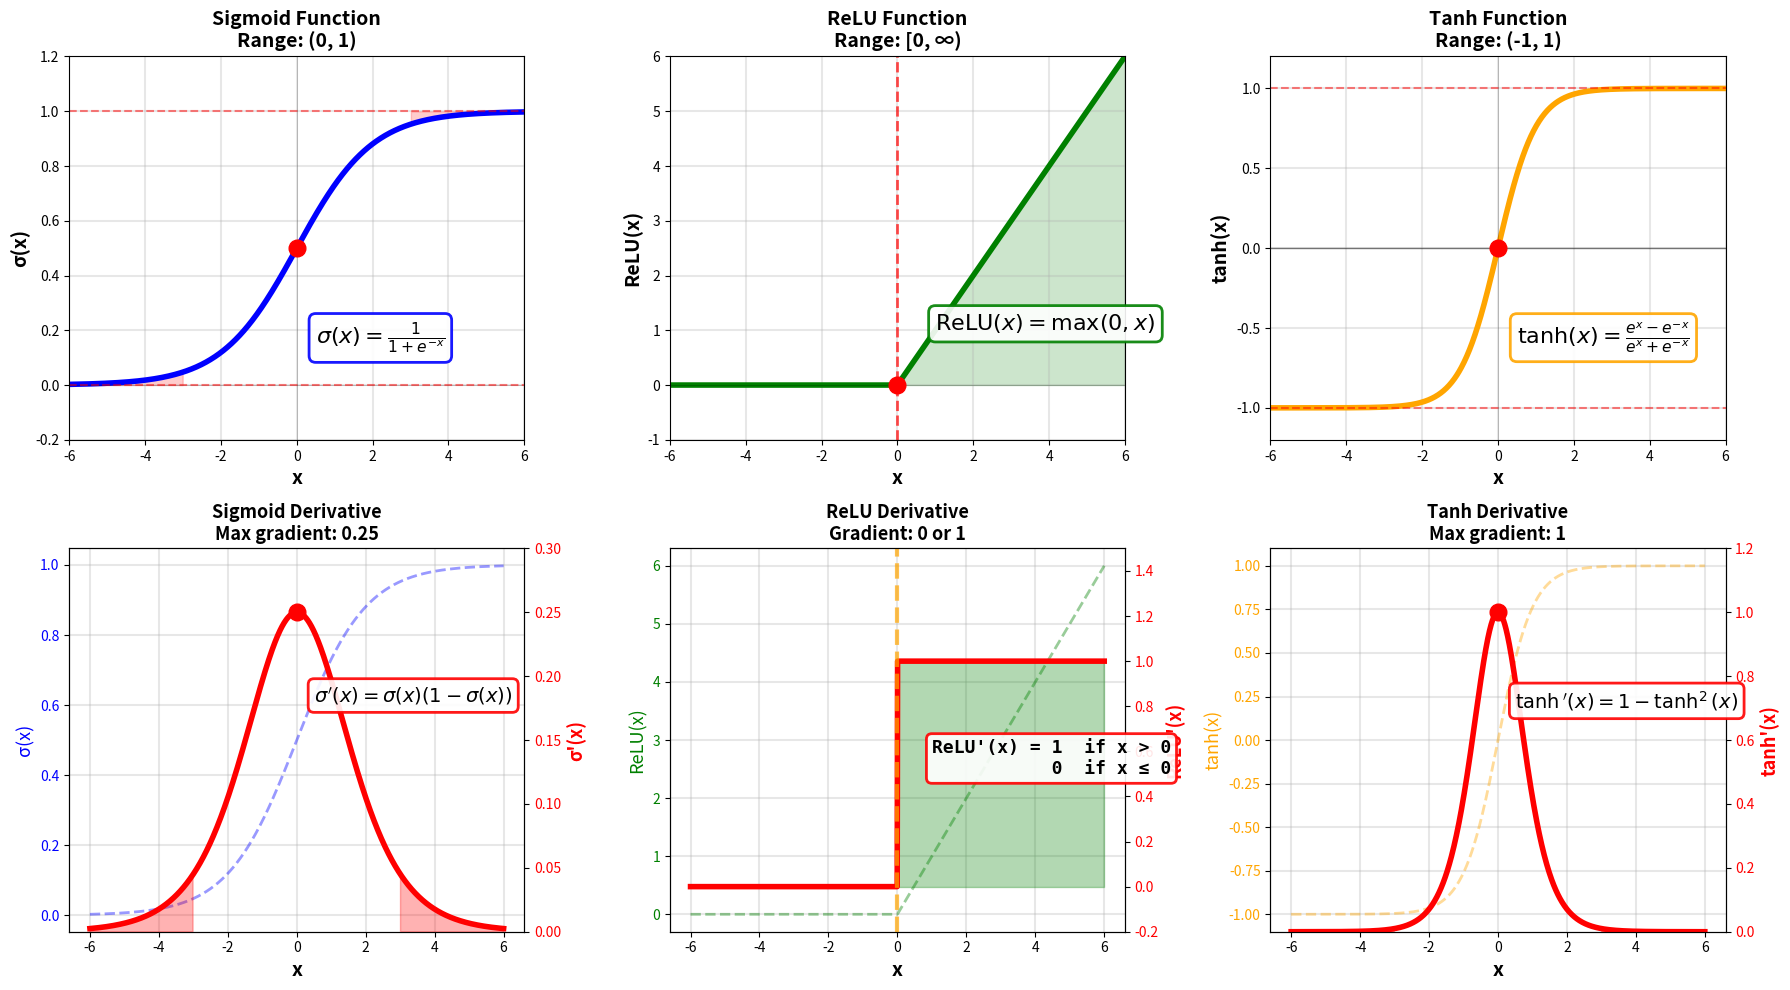

Source code (Python):
import numpy as np
import matplotlib.pyplot as plt

fig = plt.figure(figsize=(18, 10))

x = np.linspace(-6, 6, 1000)

# Define activation functions
sigmoid = 1 / (1 + np.exp(-x))
relu = np.maximum(0, x)
tanh = np.tanh(x)

# Define derivatives
sigmoid_deriv = sigmoid * (1 - sigmoid)
relu_deriv = (x > 0).astype(float)
tanh_deriv = 1 - tanh**2

# ========== Row 1: Function Plots ==========
# Sigmoid Plot
ax1 = plt.subplot(2, 3, 1)
ax1.plot(x, sigmoid, 'b-', linewidth=4, label='σ(x)')
ax1.axhline(y=0, color='k', linewidth=0.5, alpha=0.3)
ax1.axhline(y=1, color='r', linewidth=1.5, linestyle='--', alpha=0.5)
ax1.axhline(y=0, color='r', linewidth=1.5, linestyle='--', alpha=0.5)
ax1.axvline(x=0, color='k', linewidth=0.5, alpha=0.3)
ax1.plot(0, 0.5, 'ro', markersize=12, zorder=5)

# Shade saturation regions
ax1.fill_between(x, 0, sigmoid, where=(x < -3), alpha=0.2, color='red')
ax1.fill_between(x, sigmoid, 1, where=(x > 3), alpha=0.2, color='red')

# Add formula
ax1.text(0.5, 0.15, r'$\sigma(x) = \frac{1}{1 + e^{-x}}$', 
        fontsize=16, weight='bold',
        bbox=dict(boxstyle='round', facecolor='white', alpha=0.9, edgecolor='blue', linewidth=2))

ax1.set_xlabel('x', fontsize=14, weight='bold')
ax1.set_ylabel('σ(x)', fontsize=14, weight='bold')
ax1.set_title('Sigmoid Function\nRange: (0, 1)', fontsize=14, weight='bold')
ax1.grid(True, alpha=0.3, linewidth=1.5)
ax1.set_ylim(-0.2, 1.2)
ax1.set_xlim(-6, 6)

# ReLU Plot
ax2 = plt.subplot(2, 3, 2)
ax2.plot(x, relu, 'g-', linewidth=4, label='ReLU(x)')
ax2.axhline(y=0, color='k', linewidth=0.5, alpha=0.3)
ax2.axvline(x=0, color='r', linewidth=2, linestyle='--', alpha=0.7)
ax2.plot(0, 0, 'ro', markersize=12, zorder=5)

# Shade regions
ax2.fill_between(x, 0, 0, where=(x < 0), alpha=0.3, color='red')
ax2.fill_between(x, 0, relu, where=(x > 0), alpha=0.2, color='green')

# Add formula
ax2.text(1, 1, r'$\mathrm{ReLU}(x) = \max(0, x)$', 
        fontsize=16, weight='bold',
        bbox=dict(boxstyle='round', facecolor='white', alpha=0.9, edgecolor='green', linewidth=2))

ax2.set_xlabel('x', fontsize=14, weight='bold')
ax2.set_ylabel('ReLU(x)', fontsize=14, weight='bold')
ax2.set_title('ReLU Function\nRange: [0, ∞)', fontsize=14, weight='bold')
ax2.grid(True, alpha=0.3, linewidth=1.5)
ax2.set_ylim(-1, 6)
ax2.set_xlim(-6, 6)

# Tanh Plot
ax3 = plt.subplot(2, 3, 3)
ax3.plot(x, tanh, 'orange', linewidth=4, label='tanh(x)')
ax3.axhline(y=0, color='k', linewidth=1, linestyle='-', alpha=0.5)
ax3.axhline(y=1, color='r', linewidth=1.5, linestyle='--', alpha=0.5)
ax3.axhline(y=-1, color='r', linewidth=1.5, linestyle='--', alpha=0.5)
ax3.axvline(x=0, color='k', linewidth=0.5, alpha=0.3)
ax3.plot(0, 0, 'ro', markersize=12, zorder=5)

# Shade saturation regions
ax3.fill_between(x, -1, tanh, where=(x < -3), alpha=0.2, color='red')
ax3.fill_between(x, tanh, 1, where=(x > 3), alpha=0.2, color='red')

# Add formula
ax3.text(0.5, -0.6, r'$\tanh(x) = \frac{e^x - e^{-x}}{e^x + e^{-x}}$', 
        fontsize=16, weight='bold',
        bbox=dict(boxstyle='round', facecolor='white', alpha=0.9, edgecolor='orange', linewidth=2))

ax3.set_xlabel('x', fontsize=14, weight='bold')
ax3.set_ylabel('tanh(x)', fontsize=14, weight='bold')
ax3.set_title('Tanh Function\nRange: (-1, 1)', fontsize=14, weight='bold')
ax3.grid(True, alpha=0.3, linewidth=1.5)
ax3.set_ylim(-1.2, 1.2)
ax3.set_xlim(-6, 6)

# ========== Row 2: Derivative Plots ==========
# Sigmoid Derivative
ax4 = plt.subplot(2, 3, 4)
ax4.plot(x, sigmoid, 'b--', linewidth=2, alpha=0.4, label='σ(x)')
ax4_twin = ax4.twinx()
ax4_twin.plot(x, sigmoid_deriv, 'r-', linewidth=4, label="σ'(x)")
ax4_twin.plot(0, 0.25, 'ro', markersize=12, zorder=5)

# Shade vanishing gradient regions
ax4_twin.fill_between(x, 0, sigmoid_deriv, where=(np.abs(x) > 3), 
                      alpha=0.3, color='red')

# Add derivative formula
ax4_twin.text(0.5, 0.18, r"$\sigma'(x) = \sigma(x)(1-\sigma(x))$", 
        fontsize=14, weight='bold',
        bbox=dict(boxstyle='round', facecolor='white', alpha=0.9, edgecolor='red', linewidth=2))

ax4.set_xlabel('x', fontsize=14, weight='bold')
ax4.set_ylabel('σ(x)', fontsize=13, color='b')
ax4_twin.set_ylabel("σ'(x)", fontsize=13, color='r', weight='bold')
ax4.set_title("Sigmoid Derivative\nMax gradient: 0.25", fontsize=13, weight='bold')
ax4.grid(True, alpha=0.3, linewidth=1.5)
ax4.tick_params(axis='y', labelcolor='b')
ax4_twin.tick_params(axis='y', labelcolor='r')
ax4_twin.set_ylim(0, 0.3)

# ReLU Derivative
ax5 = plt.subplot(2, 3, 5)
ax5.plot(x, relu, 'g--', linewidth=2, alpha=0.4, label='ReLU(x)')
ax5_twin = ax5.twinx()
ax5_twin.plot(x, relu_deriv, 'r-', linewidth=4, label="ReLU'(x)")
ax5_twin.axvline(x=0, color='orange', linewidth=3, linestyle='--', alpha=0.7)

# Shade regions
ax5_twin.fill_between(x, 0, 1, where=(x > 0), alpha=0.3, color='green')
ax5_twin.fill_between(x, 0, 0, where=(x < 0), alpha=0.3, color='red')

# Add derivative formula - using text instead of cases
formula_text = "ReLU'(x) = 1  if x > 0\n           0  if x ≤ 0"
ax5_twin.text(1, 0.5, formula_text, 
        fontsize=13, weight='bold', family='monospace',
        bbox=dict(boxstyle='round', facecolor='white', alpha=0.9, edgecolor='red', linewidth=2))

ax5.set_xlabel('x', fontsize=14, weight='bold')
ax5.set_ylabel('ReLU(x)', fontsize=13, color='g')
ax5_twin.set_ylabel("ReLU'(x)", fontsize=13, color='r', weight='bold')
ax5.set_title("ReLU Derivative\nGradient: 0 or 1", fontsize=13, weight='bold')
ax5.grid(True, alpha=0.3, linewidth=1.5)
ax5.tick_params(axis='y', labelcolor='g')
ax5_twin.tick_params(axis='y', labelcolor='r')
ax5_twin.set_ylim(-0.2, 1.5)

# Tanh Derivative
ax6 = plt.subplot(2, 3, 6)
ax6.plot(x, tanh, 'orange', linewidth=2, alpha=0.4, linestyle='--', label='tanh(x)')
ax6_twin = ax6.twinx()
ax6_twin.plot(x, tanh_deriv, 'r-', linewidth=4, label="tanh'(x)")
ax6_twin.plot(0, 1, 'ro', markersize=12, zorder=5)

# Shade vanishing gradient regions
ax6_twin.fill_between(x, 0, tanh_deriv, where=(np.abs(x) > 3), 
                      alpha=0.3, color='red')

# Add derivative formula
ax6_twin.text(0.5, 0.7, r"$\tanh'(x) = 1 - \tanh^2(x)$", 
        fontsize=14, weight='bold',
        bbox=dict(boxstyle='round', facecolor='white', alpha=0.9, edgecolor='red', linewidth=2))

ax6.set_xlabel('x', fontsize=14, weight='bold')
ax6.set_ylabel('tanh(x)', fontsize=13, color='orange')
ax6_twin.set_ylabel("tanh'(x)", fontsize=13, color='r', weight='bold')
ax6.set_title("Tanh Derivative\nMax gradient: 1", fontsize=13, weight='bold')
ax6.grid(True, alpha=0.3, linewidth=1.5)
ax6.tick_params(axis='y', labelcolor='orange')
ax6_twin.tick_params(axis='y', labelcolor='r')
ax6_twin.set_ylim(0, 1.2)

plt.tight_layout()
plt.show()
